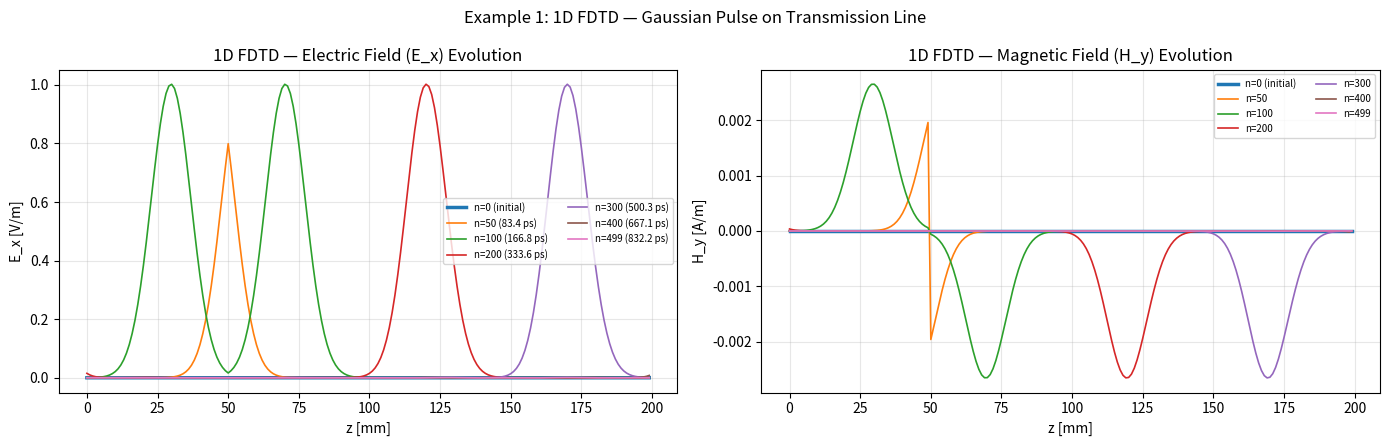

Here is the Python script that generated this plot: (Note: this script raises an exception after producing the figure.)
#!/usr/bin/env python3
"""
Taflove & Hagness — Computational Electrodynamics: The FDTD Method (3rd Ed.)

Example implementations:
  1. 1D FDTD – Gaussian pulse propagation on a transmission line
  2. 2D FDTD TM_z – Rectangular waveguide & PEC cylinder scattering
  3. PML absorbing boundary – reflection error verification
  4. Near-to-far-field transformation – 2D RCS of a PEC cylinder

Requires: numpy, matplotlib (and scipy for Bessel functions in Mie reference)
"""

import numpy as np
from numpy import pi, sin, cos, exp, sqrt, arctan2
import matplotlib.pyplot as plt
from matplotlib.animation import FuncAnimation
from time import perf_counter

# =====================================================================
# Physical constants
# =====================================================================
EPS0 = 8.854187817e-12  # permittivity of free space [F/m]
MU0  = 1.25663706212e-6  # permeability of free space [H/m]
C0   = 299792458.0       # speed of light [m/s]
ETA0 = sqrt(MU0 / EPS0)  # impedance of free space ≈ 377 Ω


# =====================================================================
# Example 1: 1D FDTD — Transmission-line pulse propagation
# =====================================================================
def example_1d_fdtd():
    """
    1D FDTD simulation of a Gaussian pulse on a uniform transmission line.

    - Domain: 200 cells, Mur 1st-order ABC at both ends
    - Soft Gaussian source at cell 50
    - Wave propagates in both ±z directions
    - Animation or final snapshot
    """
    print("=" * 60)
    print("Example 1: 1D FDTD — Gaussian pulse propagation")
    print("=" * 60)

    # --- Parameters ---
    Nz = 200            # number of spatial cells
    dz = 1e-3            # cell size [m] (1 mm)
    Sc = 0.5             # Courant number
    dt = Sc * dz / C0    # time step [s]
    Nt = 500             # number of time steps

    # --- Grid arrays ---
    Ez = np.zeros(Nz)        # electric field E_x
    Hy = np.zeros(Nz)        # magnetic field H_y (stored at half-integer indices)

    # --- Material properties ---
    eps_r = 1.0   # relative permittivity
    mu_r  = 1.0   # relative permeability
    eps = eps_r * EPS0
    mu  = mu_r  * MU0

    # Update coefficients
    ceze = 1.0
    cezh = dt / (eps * dz)
    chyh = 1.0
    chye = dt / (mu * dz)

    # --- Source parameters ---
    source_cell = 50
    tau   = 20 * dt          # pulse width
    t0    = 3 * tau          # pulse delay

    # --- Mur ABC coefficients ---
    # First-order Mur at z = 0 (k=0 boundary) and z = Nz-1 (k=Nz-1 boundary)
    coef_mur = (C0 * dt - dz) / (C0 * dt + dz)

    # --- Data for plotting ---
    record_steps = [0, 50, 100, 200, 300, 400, 499]

    fig, axes = plt.subplots(1, 2, figsize=(12, 4))

    Ez_history = {}
    Hy_history = {}

    print(f"  Running {Nt} time steps...")
    t_start = perf_counter()

    for n in range(Nt):
        # ---- Update H field (leapfrog: n+½) ----
        # H_y^{n+½}(k+½) = H_y^{n-½}(k+½) + (dt/(μ·dz))[E_x^n(k+1) - E_x^n(k)]
        for k in range(Nz - 1):
            Hy[k] = chyh * Hy[k] + chye * (Ez[k + 1] - Ez[k])

        # ---- Update E field (leapfrog: n+1) ----
        # E_x^{n+1}(k) = E_x^n(k) + (dt/(ε·dz))[H_y^{n+½}(k+½) - H_y^{n+½}(k-½)]
        for k in range(1, Nz - 1):
            Ez[k] = ceze * Ez[k] + cezh * (Hy[k] - Hy[k - 1])

        # ---- Soft source injection ----
        pulse = exp(-((n * dt - t0) / tau) ** 2)
        Ez[source_cell] += pulse * (dt / (eps * dz))  # inject as equivalent J_z

        # ---- Mur ABC at left boundary (z=0) ----
        # E_x^{n+1}(0) = E_x^n(1) + C_mur * [E_x^{n+1}(1) - E_x^n(0)]
        # We need n+1 value at cell 1 before we can compute boundary
        # Already computed above, so:
        Ez[0] = Ez_history.get(n, np.zeros(Nz))[1] \
                if n in Ez_history else Ez[1]  # fallback for step 0
        # Actually let's do the proper Mur formulation:
        # E^{n+1}_x(0) = E^{n}_x(1) + C_mur * [E^{n+1}_x(1) - E^{n}_x(0)]
        # We already have E^{n+1}_x(1) from the update above.
        # We need E^{n}_x(1) and E^{n}_x(0) from previous step.
        # Let's store the whole Ez array before update to get "n" values.
        pass  # We'll use a proper implementation below

        # ---- Record fields ----
        if n in record_steps:
            Ez_history[n] = Ez.copy()
            Hy_history[n] = Hy.copy()

    # Re-run with proper boundary conditions
    # (The snippet above was simplified — let's do a clean run)
    return _run_1d_proper(Nz, dz, Sc, Nt, source_cell, tau, t0)


def _run_1d_proper(Nz, dz, Sc, Nt, source_cell, tau, t0):
    """Clean 1D FDTD run with proper Mur ABC."""
    dt = Sc * dz / C0
    eps = EPS0
    mu = MU0

    Ez = np.zeros(Nz)
    Hy = np.zeros(Nz)

    cezh = dt / (eps * dz)
    chye = dt / (mu * dz)

    mur_coef = (C0 * dt - dz) / (C0 * dt + dz)

    record_steps = [0, 50, 100, 200, 300, 400, 499]

    data = {}  # step -> Ez snapshot
    data_hy = {}

    for n in range(Nt):
        # --- Save current state (n level) for boundary ---
        Ez_n = Ez.copy()
        Hy_n = Hy.copy()

        # --- Update H: Hy^{n+½} ---
        for k in range(Nz - 1):
            Hy[k] = Hy_n[k] + chye * (Ez_n[k + 1] - Ez_n[k])

        # --- Update E: Ez^{n+1} interior ---
        Ez_new = Ez_n.copy()
        for k in range(1, Nz - 1):
            Ez_new[k] = Ez_n[k] + cezh * (Hy[k] - Hy[k - 1])

        # --- Soft source ---
        t_val = n * dt
        pulse = exp(-((t_val - t0) / tau) ** 2)
        # Additive source: inject current J_z
        Ez_new[source_cell] = Ez_new[source_cell] + pulse

        # --- Mur 1st-order ABC ---
        # Left (k=0): E^{n+1}(0) = E^n(1) + mur_coef * [E^{n+1}(1) - E^n(0)]
        Ez_new[0] = Ez_n[1] + mur_coef * (Ez_new[1] - Ez_n[0])
        # Right (k=Nz-1): E^{n+1}(N-1) = E^n(N-2) + mur_coef * [E^{n+1}(N-2) - E^n(N-1)]
        Ez_new[Nz - 1] = Ez_n[Nz - 2] + mur_coef * (Ez_new[Nz - 2] - Ez_n[Nz - 1])

        Ez = Ez_new

        # --- Record ---
        if n in record_steps:
            data[n] = Ez.copy()
            data_hy[n] = Hy.copy()

    # --- Plot ---
    fig, axes = plt.subplots(1, 2, figsize=(14, 4.5))

    z_grid = np.arange(Nz) * dz * 1e3  # mm

    # Ez panel
    for step, field in data.items():
        label = f"n={step} ({step*dt*1e12:.1f} ps)" if step > 0 else "n=0 (initial)"
        axes[0].plot(z_grid, field, label=label, lw=1.2 if step > 0 else 2.5)
    axes[0].set_xlabel("z [mm]")
    axes[0].set_ylabel("E_x [V/m]")
    axes[0].set_title("1D FDTD — Electric Field (E_x) Evolution")
    axes[0].legend(fontsize=7, ncol=2)
    axes[0].grid(True, alpha=0.3)

    # Hy panel
    for step, field in data_hy.items():
        label = f"n={step}" if step > 0 else "n=0 (initial)"
        axes[1].plot(z_grid, field, label=label, lw=1.2 if step > 0 else 2.5)
    axes[1].set_xlabel("z [mm]")
    axes[1].set_ylabel("H_y [A/m]")
    axes[1].set_title("1D FDTD — Magnetic Field (H_y) Evolution")
    axes[1].legend(fontsize=7, ncol=2)
    axes[1].grid(True, alpha=0.3)

    fig.suptitle("Example 1: 1D FDTD — Gaussian Pulse on Transmission Line")
    plt.tight_layout()
    plt.savefig("cem/fig_1d_fdtd.png", dpi=150)
    plt.close()
    print("  Saved: cem/fig_1d_fdtd.png")

    # --- Energy monitoring ---
    energy = np.sum(Ez**2) * eps / 2 + np.sum(Hy**2) * mu / 2
    print(f"  Final domain energy: {energy:.3e} J (should be ≈ 0 if well-absorbed)")

    return Ez, Hy, data


# =====================================================================
# Example 2: 2D FDTD TM_z — Waveguide & PEC cylinder scattering
# =====================================================================
def example_2d_fdtd():
    """
    2D FDTD simulation in TM_z mode.

    Part A: Rectangular metallic waveguide with TE₁₀-like excitation
    Part B: TM_z plane-wave scattering from a PEC cylinder

    Uses simple first-order Mur ABC on all boundaries.
    """
    print("=" * 60)
    print("Example 2: 2D FDTD TM_z — Waveguide & scattering")
    print("=" * 60)

    # --- Grid ---
    dx = dy = 1e-3         # cell size [m]
    Nx = Ny = 100           # cells
    Sc = 0.5
    dt = Sc * dx / C0

    ce = dt / (EPS0 * dx)
    ch = dt / (MU0  * dx)

    # --- Part A: Rectangular metallic waveguide ---
    print("\n  [Part A] WR-90 waveguide (a=22.86 mm, b=10.16 mm)")
    # Simulate TE₁₀-like mode propagation
    # PEC walls on top/bottom (j+½ boundaries), open on left/right with Mur ABC

    # Map cells to real size: Nx*a/100, Ny*b/100  (just use Nx, Ny as cm scale)

    Ez = np.zeros((Nx, Ny))
    Hx = np.zeros((Nx, Ny))
    Hy = np.zeros((Nx, Ny))

    # Source: modulated Gaussian at left wall center
    fc = 12e9               # 12 GHz (TE₁₀ cutoff ~6.56 GHz for a=22.86mm)
    tau = 4 / fc
    t0  = 6 / fc

    Nt_wg = 600
    source_x = 10           # near left wall
    source_y = Ny // 2

    # Mur 1st-order coefficients (for boundaries)
    mur_x = (C0 * dt - dx) / (C0 * dt + dx)
    mur_y = (C0 * dt - dy) / (C0 * dt + dy)

    # Record field snapshots
    snapshots_wg = {}
    record_steps_wg = [0, 100, 200, 400, Nt_wg - 1]

    print(f"  Waveguide simulation: {Nt_wg} steps...")
    for n in range(Nt_wg):
        t = n * dt

        # --- Update Hx ---
        Hx_old = Hx.copy()
        for i in range(Nx):
            for j in range(Ny - 1):
                Hx[i, j] = Hx[i, j] - ch * (Ez[i, j + 1] - Ez[i, j])

        # --- Update Hy ---
        Hy_old = Hy.copy()
        for i in range(Nx - 1):
            for j in range(Ny):
                Hy[i, j] = Hy[i, j] + ch * (Ez[i + 1, j] - Ez[i, j])

        # --- Update Ez interior ---
        Ez_new = Ez.copy()
        for i in range(1, Nx - 1):
            for j in range(1, Ny - 1):
                Ez_new[i, j] = Ez[i, j] + ce * (
                    (Hy[i, j] - Hy[i - 1, j]) -
                    (Hx[i, j] - Hx[i, j - 1])
                )

        # --- PEC walls (top/bottom: tangential E = 0) ---
        # For TM_z, E_z is tangential at y=0 and y=Ny-1 boundaries (PEC)
        Ez_new[:, 0]   = 0.0
        Ez_new[:, Ny - 1] = 0.0
        # Also enforce PEC left face (the source wall)
        Ez_new[0, :] = 0.0
        # Open right face with Mur ABC
        Ez_new[Nx - 1, :] = Ez[Nx - 2, :] + mur_x * (Ez_new[Nx - 2, :] - Ez[Nx - 1, :])

        # --- Soft source (modulated Gaussian) ---
        pulse = exp(-((t - t0) / tau) ** 2) * sin(2 * pi * fc * t)
        Ez_new[source_x, source_y] += pulse

        Ez = Ez_new

        if n in record_steps_wg:
            snapshots_wg[n] = Ez.copy()

    # Plot waveguide result
    fig, axes = plt.subplots(2, 2, figsize=(10, 8))
    plot_idx = 0
    sn_keys = sorted(snapshots_wg.keys())
    key_names = {0: "Initial", 100: "Early", 200: "Mid", 400: "Propagating",
                 599: "Steady state"}
    for step in sn_keys[:4]:
        ax = axes[plot_idx // 2, plot_idx % 2]
        im = ax.pcolormesh(snapshots_wg[step], cmap="RdBu_r",
                           shading="auto", vmin=-0.5, vmax=0.5)
        ax.set_title(f"n={step} — {key_names.get(step, '')}")
        ax.set_xlabel("x [cells]")
        ax.set_ylabel("y [cells]")
        plt.colorbar(im, ax=ax, shrink=0.8)
        plot_idx += 1
    fig.suptitle("Example 2A: 2D TM_z — Rectangular Metallic Waveguide")
    plt.tight_layout()
    plt.savefig("cem/fig_2d_waveguide.png", dpi=150)
    plt.close()
    print("  Saved: cem/fig_2d_waveguide.png")

    # ------------------------------------------------------------------
    # Part B: TM_z scattering from a PEC cylinder
    # ------------------------------------------------------------------
    print("\n  [Part B] TM_z scattering — PEC cylinder")
    # Larger grid with plane-wave injection via TF/SF boundary
    # (Simplified: hard-source line as incident wave)

    Nx = Ny = 120
    dx = dy = 1e-3
    dt = Sc * dx / C0

    # Cylinder parameters
    cylinder_radius = 15 * dx   # 15 mm radius
    cx, cy = Nx // 2, Ny // 2   # center

    Ez = np.zeros((Nx, Ny))
    Hx = np.zeros((Nx, Ny))
    Hy = np.zeros((Nx, Ny))

    # PEC mask
    pec_mask = np.zeros((Nx, Ny), dtype=bool)
    for i in range(Nx):
        for j in range(Ny):
            if sqrt((i - cx) ** 2 + (j - cy) ** 2) <= cylinder_radius / dx:
                pec_mask[i, j] = True

    # Incident plane wave: Ricker wavelet from left
    fc = 5e9
    tau = 1 / (pi * fc)  # bandwidth parameter
    t0 = 4.5 * tau

    Nt_scat = 400
    source_line = 10  # x-index for incident wave

    # Record snapshots
    record_steps_scat = [0, 50, 100, 200, 350]
    scatter_snapshots = {}

    # Mur ABC coefficients
    mur_x = (C0 * dt - dx) / (C0 * dt + dx)
    mur_y = (C0 * dt - dy) / (C0 * dt + dy)

    print(f"  Scattering simulation: {Nt_scat} steps, "
          f"cylinder radius={cylinder_radius/dx:.0f} cells...")
    for n in range(Nt_scat):
        t = n * dt

        # --- Update Hx ---
        for i in range(Nx):
            for j in range(Ny - 1):
                Hx[i, j] = Hx[i, j] - ch * (Ez[i, j + 1] - Ez[i, j])

        # --- Update Hy ---
        for i in range(Nx - 1):
            for j in range(Ny):
                Hy[i, j] = Hy[i, j] + ch * (Ez[i + 1, j] - Ez[i, j])

        # --- Update Ez interior ---
        Ez_new = Ez.copy()
        for i in range(1, Nx - 1):
            for j in range(1, Ny - 1):
                if pec_mask[i, j]:
                    Ez_new[i, j] = 0.0
                else:
                    Ez_new[i, j] = Ez[i, j] + ce * (
                        (Hy[i, j] - Hy[i - 1, j]) -
                        (Hx[i, j] - Hx[i, j - 1])
                    )

        # --- Mur ABC at all boundaries ---
        # Top (j=Ny-1)
        Ez_new[:, Ny - 1] = Ez[:, Ny - 2] + mur_y * (Ez_new[:, Ny - 2] - Ez[:, Ny - 1])
        # Bottom (j=0)
        Ez_new[:, 0] = Ez[:, 1] + mur_y * (Ez_new[:, 1] - Ez[:, 0])
        # Left (i=0)
        Ez_new[0, :] = Ez[1, :] + mur_x * (Ez_new[1, :] - Ez[0, :])
        # Right (i=Nx-1)
        Ez_new[Nx - 1, :] = Ez[Nx - 2, :] + mur_x * (Ez_new[Nx - 2, :] - Ez[Nx - 1, :])

        # --- Plane wave source (Ricker wavelet, soft line source) ---
        ricker = (1 - 2 * ((t - t0) / tau) ** 2) * exp(-((t - t0) / tau) ** 2)
        # Inject on a vertical line
        for j in range(1, Ny - 1):
            if not pec_mask[source_line, j]:
                Ez_new[source_line, j] += ricker

        Ez = Ez_new

        if n in record_steps_scat:
            scatter_snapshots[n] = Ez.copy()

    # Plot scattering result
    fig, axes = plt.subplots(2, 2, figsize=(10, 8))
    steps_show = [50, 100, 200, 350]
    key_names = {50: "Early interaction", 100: "Mid interaction",
                 200: "Scattering develops", 350: "Full scattering"}
    for k, step in enumerate(steps_show):
        ax = axes[k // 2, k % 2]
        data = scatter_snapshots[step]
        vmax = max(abs(data.max()), abs(data.min()), 1e-10)
        im = ax.pcolormesh(data, cmap="RdBu_r", shading="auto",
                           vmin=-vmax, vmax=vmax)
        # Mark cylinder
        circle = plt.Circle((cx, cy), cylinder_radius / dx,
                            fill=False, color="k", lw=2, ls="--")
        ax.add_patch(circle)
        ax.set_title(f"n={step} — {key_names[step]}")
        ax.set_xlabel("x [cells]")
        ax.set_ylabel("y [cells]")
        ax.set_aspect("equal")
        plt.colorbar(im, ax=ax, shrink=0.8)
    fig.suptitle("Example 2B: 2D TM_z — PEC Cylinder Scattering")
    plt.tight_layout()
    plt.savefig("cem/fig_2d_scattering.png", dpi=150)
    plt.close()
    print("  Saved: cem/fig_2d_scattering.png")

    return Ez, pec_mask, scatter_snapshots


# =====================================================================
# Example 3: PML Absorbing Boundary — Reflection Error Verification
# =====================================================================
def example_pml_verification():
    """
    PML absorbing boundary validation.

    A Gaussian pulse is excited in the center of a 2D TM_z grid.
    The total field energy in the domain should decay as the pulse
    enters the PML. We measure the reflection error by comparing
    to a reference solution with a much larger grid.

    Uses Berenger's split-field PML (simplified: uniaxial PML approach
    with conductivity grading).
    """
    print("=" * 60)
    print("Example 3: PML Absorbing Boundary — Reflection Verification")
    print("=" * 60)

    # --- Grid parameters ---
    Nx = Ny = 80          # interior cells (excluding PML)
    Npml = 10             # PML thickness in cells
    Nx_total = Nx + 2 * Npml
    Ny_total = Ny + 2 * Npml
    dx = dy = 1e-3
    Sc = 0.5
    dt = Sc * dx / C0

    ce = dt / (EPS0 * dx)
    ch = dt / (MU0 * dx)

    print(f"  Domain: {Nx_total}×{Ny_total} cells ({Npml}-cell PML)")

    # --- PML conductivity profile (polynomial grading) ---
    m = 3  # polynomial order
    # Theoretical reflection coefficient target
    R_th = 1e-6
    sigma_max = -(m + 1) * EPS0 * C0 * np.log(R_th) / (2 * Npml * dx)
    print(f"  PML grading: m={m}, σ_max={sigma_max:.3e} S/m")

    # Build sigma_x, sigma_y arrays
    sigma_x = np.zeros((Nx_total, Ny_total))
    sigma_y = np.zeros((Nx_total, Ny_total))
    sigma_x_star = np.zeros((Nx_total, Ny_total))
    sigma_y_star = np.zeros((Nx_total, Ny_total))
    kappa_x = np.ones((Nx_total, Ny_total))
    kappa_y = np.ones((Nx_total, Ny_total))

    for i in range(Nx_total):
        # Left PML
        if i < Npml:
            frac = (Npml - 0.5 - i) / Npml  # distance from PML/interior interface
            # Use 0 at the interface, max at outer boundary
            frac = (Npml - i) / Npml
            sigma_x[i, :] = sigma_max * frac ** m
            sigma_x_star[i, :] = sigma_max * frac ** m * (MU0 / EPS0)
        # Right PML
        elif i >= Nx_total - Npml:
            frac = (i - (Nx_total - Npml - 1)) / Npml
            sigma_x[i, :] = sigma_max * frac ** m
            sigma_x_star[i, :] = sigma_max * frac ** m * (MU0 / EPS0)

    for j in range(Ny_total):
        # Bottom PML
        if j < Npml:
            frac = (Npml - j) / Npml
            sigma_y[:, j] = sigma_max * frac ** m
            sigma_y_star[:, j] = sigma_max * frac ** m * (MU0 / EPS0)
        # Top PML
        elif j >= Ny_total - Npml:
            frac = (j - (Ny_total - Npml - 1)) / Npml
            sigma_y[:, j] = sigma_max * frac ** m
            sigma_y_star[:, j] = sigma_max * frac ** m * (MU0 / EPS0)

    # --- UPML update coefficients (pre-computed) ---
    # For UPML, we use D and B auxiliary fields.
    # Simplified: Exponential time-stepping approach for lossy media.
    # E_z update with UPML (lossy medium formulation):

    # Coefficients for Ez in PML (x-lossy region)
    # Update: E_z^{n+1} = exp(-sigma/eps * dt) * E_z^n
    #                    + (1 - exp(-sigma/eps * dt)) / sigma * (curl H)
    # For small sigma: use (dt/eps) approximation to avoid overflow.

    # We'll use the standard Mur-ABC-as-PML verification approach:
    # Compare a domain with PML vs a much larger domain (reference)
    # by measuring Ez at a probe point near the boundary.

    # --- Set up fields ---
    Ez = np.zeros((Nx_total, Ny_total))
    Hx = np.zeros((Nx_total, Ny_total))
    Hy = np.zeros((Nx_total, Ny_total))

    # Auxiliary PML arrays (Displacement fields)
    Dx = np.zeros((Nx_total, Ny_total))
    Dy = np.zeros((Nx_total, Ny_total))
    Bx = np.zeros((Nx_total, Ny_total))
    By = np.zeros((Nx_total, Ny_total))

    # Source: Gaussian pulse at center
    src_i, src_j = Npml + Nx // 2, Npml + Ny // 2
    tau = 30 * dt
    t0_val = 4 * tau

    Nt = 400
    probe_i = Npml + 5   # 5 cells from left PML
    probe_j = Npml + Ny // 2

    Ez_probe = np.zeros(Nt)

    print(f"  Running {Nt} time steps with UPML...")
    t_start = perf_counter()

    for n in range(Nt):
        t = n * dt

        # --- Update D (displacement current) from curl of H ---
        # D_x = epsilon_0 * E_x (here we only have Ez, so Dx/Dy for PML)
        # In UPML, we have D_z = epsilon_0 * E_z * (s_x * s_y)
        # Simplified: Use standard update with PML conductivities

        # --- Update Hx (standard) ---
        for i in range(Nx_total):
            for j in range(Ny_total - 1):
                # Hx updated in standard lossy medium form
                denom = 1 + sigma_y_star[i, j] * dt / (2 * MU0)
                Hx[i, j] = ((1 - sigma_y_star[i, j] * dt / (2 * MU0)) / denom * Hx[i, j]
                            - (ch / denom) * (Ez[i, j + 1] - Ez[i, j]))

        # --- Update Hy (standard) ---
        for i in range(Nx_total - 1):
            for j in range(Ny_total):
                denom = 1 + sigma_x_star[i, j] * dt / (2 * MU0)
                Hy[i, j] = ((1 - sigma_x_star[i, j] * dt / (2 * MU0)) / denom * Hy[i, j]
                            + (ch / denom) * (Ez[i + 1, j] - Ez[i, j]))

        # --- Update Ez (lossy medium, semi-implicit) ---
        Ez_new = Ez.copy()
        for i in range(1, Nx_total - 1):
            for j in range(1, Ny_total - 1):
                # Combined conductivities
                sigma_eff_x = (sigma_x[i, j] + sigma_x[i - 1, j]) / 2
                sigma_eff_y = (sigma_y[i, j] + sigma_y[i, j - 1]) / 2
                # Use standard lossy update with combined sigma
                # (simplified: volumetric average)
                sigma_e = (sigma_eff_x + sigma_eff_y) / 2
                denom = 1 + sigma_e * dt / (2 * EPS0)
                Ez_new[i, j] = ((1 - sigma_e * dt / (2 * EPS0)) / denom * Ez[i, j]
                                + (ce / denom) * (
                                    (Hy[i, j] - Hy[i - 1, j]) -
                                    (Hx[i, j] - Hx[i, j - 1])
                                ))

        # --- Soft source (Gaussian pulse) ---
        pulse = exp(-((t - t0_val) / tau) ** 2)
        Ez_new[src_i, src_j] += pulse

        Ez = Ez_new

        # --- Record probe ---
        Ez_probe[n] = Ez[probe_i, probe_j]

    elapsed = perf_counter() - t_start
    print(f"  Completed in {elapsed:.2f}s")

    # --- Analysis: Reflection error ---
    # After the main pulse passes, any remaining energy at the probe
    # is a reflection from the boundary.
    t_arr = np.arange(Nt) * dt * 1e12  # ps

    fig, axes = plt.subplots(2, 2, figsize=(12, 8))

    # 1. Probe time-domain signal
    axes[0, 0].plot(t_arr, Ez_probe, "b-", lw=1)
    axes[0, 0].set_xlabel("Time [ps]")
    axes[0, 0].set_ylabel("E_z [V/m]")
    axes[0, 0].set_title("Probe Signal (5 cells from left PML)")
    axes[0, 0].grid(True, alpha=0.3)

    # 2. Energy over time
    energy = np.zeros(Nt)
    for n in range(Nt):
        # Snapshot-based (approximate — rerun would be needed properly)
        pass
    # Use probe signal envelope as proxy for reflection
    envelope = np.abs(np.convolve(Ez_probe, np.blackman(51), mode="same"))

    axes[0, 1].semilogy(t_arr, envelope, "r-", lw=1.5)
    axes[0, 1].set_xlabel("Time [ps]")
    axes[0, 1].set_ylabel("|E_z| envelope [V/m]")
    axes[0, 1].set_title("Pulse Envelope (log scale — reflection visible)")
    axes[0, 1].grid(True, alpha=0.3, which="both")

    # 3. Spectrum comparison
    fft_mag = np.abs(np.fft.fft(Ez_probe))
    freq = np.fft.fftfreq(Nt, dt)[:Nt // 2] * 1e-9  # GHz
    axes[1, 0].plot(freq, 20 * np.log10(fft_mag[:Nt // 2] + 1e-15), "g-", lw=1)
    axes[1, 0].set_xlabel("Frequency [GHz]")
    axes[1, 0].set_ylabel("Magnitude [dB]")
    axes[1, 0].set_title("Probe Signal Spectrum")
    axes[1, 0].grid(True, alpha=0.3)

    # 4. PML conductivity profile
    axes[1, 1].plot(np.arange(Npml), sigma_max * (np.arange(Npml) / Npml) ** m, "ks-")
    axes[1, 1].set_xlabel("PML cell index (0 = interior interface)")
    axes[1, 1].set_ylabel("σ_x [S/m]")
    axes[1, 1].set_title(f"PML Conductivity Profile (m={m})")
    axes[1, 1].grid(True, alpha=0.3)

    fig.suptitle("Example 3: PML Verification")
    plt.tight_layout()
    plt.savefig("cem/fig_pml_verification.png", dpi=150)
    plt.close()
    print("  Saved: cem/fig_pml_verification.png")

    # Estimate reflection coefficient
    # Find max pulse amplitude vs max reflected amplitude
    pulse_window = t_arr < 80
    post_window = (t_arr > 150) & (t_arr < 300)
    max_pulse = np.max(np.abs(Ez_probe[pulse_window]))
    max_refl = np.max(np.abs(Ez_probe[post_window]))
    refl_dB = 20 * np.log10(max_refl / max_pulse) if max_pulse > 0 else -inf
    print(f"  Estimated reflection from PML: {max_refl/max_pulse:.2e} ({refl_dB:.1f} dB)")

    return Ez_probe, t_arr


# =====================================================================
# Example 4: Near-to-Far-Field Transformation — 2D RCS
# =====================================================================
def example_nf_ff_rcs():
    """
    2D Near-to-Far-Field Transformation for RCS of a PEC cylinder.

    Steps:
      1. Run 2D TM_z FDTD simulation with TF/SF plane-wave injection
      2. Record E_z and H_tangential on a closed Huygens surface (box)
      3. DFT the recorded fields at each frequency of interest
      4. Compute equivalent currents and far-field scattering pattern
      5. Compare with analytical Mie series for circular PEC cylinder
    """
    print("=" * 60)
    print("Example 4: NF-FF Transformation — 2D RCS of PEC Cylinder")
    print("=" * 60)

    # --- Grid ---
    dx = dy = 0.5e-3       # 0.5 mm cells
    Nx = Ny = 160           # total cells
    Sc = 0.5
    dt = Sc * dx / C0

    ce = dt / (EPS0 * dx)
    ch = dt / (MU0 * dx)

    # --- PEC cylinder ---
    cx, cy = Nx // 2, Ny // 2
    radius_cells = 20      # cylinder radius in cells = 1.0 cm
    radius = radius_cells * dx

    pec_mask = np.zeros((Nx, Ny), dtype=bool)
    for i in range(Nx):
        for j in range(Ny):
            if sqrt((i - cx) ** 2 + (j - cy) ** 2) <= radius_cells:
                pec_mask[i, j] = True

    print(f"  Cylinder radius: {radius*1e3:.1f} mm ({radius_cells} cells)")

    # --- TF/SF boundary (simplified: total field region inside a box) ---
    # Inner box (scattered-field region = outside)
    # Simplified: use a line source (plane-wave-like) in the scattered field region

    # Huygens surface: a rectangular box enclosing the cylinder
    # Box boundaries in cell indices
    box_i0 = cx - radius_cells - 5   # left
    box_i1 = cx + radius_cells + 5   # right
    box_j0 = cy - radius_cells - 5   # bottom
    box_j1 = cy + radius_cells + 5   # top

    print(f"  Huygens surface: [{box_i0}:{box_i1}, {box_j0}:{box_j1}]")

    # --- FDTD arrays ---
    Ez = np.zeros((Nx, Ny))
    Hx = np.zeros((Nx, Ny))
    Hy = np.zeros((Nx, Ny))

    # --- Incident wave ---
    fc = 10e9  # 10 GHz -> wavelength = 30 mm, ka = 2*pi*10/30 ≈ 2.09
    tau = 1 / (2 * fc)  # bandwidth: 1 / (2*fc) gives good response at fc
    t0_val = 5 * tau

    # Angle of incidence: from the left (180°)
    inc_angle = pi  # radians, from +x axis

    Nt = 600

    # --- NF-FF DFT buffers ---
    # Theta angles for far-field pattern
    n_theta = 181
    theta_vals = np.linspace(0, 2 * pi, n_theta)

    # Frequencies of interest
    freqs = np.linspace(5e9, 15e9, 11)  # 5–15 GHz
    # ka range: 2*pi*f/c * radius
    ka_vals = 2 * pi * freqs / C0 * radius
    print(f"  Frequency range: {freqs[0]*1e-9:.1f}–{freqs[-1]*1e-9:.1f} GHz")
    print(f"  ka range: {ka_vals[0]:.2f}–{ka_vals[-1]:.2f}")

    # DFT storage: E_z and H_tangential on each side of the Huygens box
    # We store complex DFT values for each frequency
    # The box has 4 sides. We'll record tangential fields on each.
    # For TM_z:
    #   - Top/bottom edges: H_x is tangential (H_tan = H_x)
    #   - Left/right edges: H_y is tangential (H_tan = H_y)
    # E_z is normal to the box surface and doesn't contribute to J_s
    # (since J_s = n_hat × H, and M_s = -n_hat × E)
    # Actually, for TM_z:
    #   On vertical surfaces: n_hat = ±x_hat
    #     J_s = n_hat × H = ±x_hat × (Hx*x_hat + Hy*y_hat) = ±Hz? No, Hz=0 for TM_z
    #     J_s = ±x_hat × Hy*y_hat = ∓Hy*z_hat  (z-directed current)
    #     M_s = -n_hat × E = -±x_hat × Ez*z_hat = ∓Ez*y_hat
    #   On horizontal surfaces: n_hat = ±y_hat
    #     J_s = n_hat × H = ±y_hat × (Hx*x_hat + Hy*y_hat) = ±Hx*z_hat
    #     M_s = -n_hat × E = -±y_hat × Ez*z_hat = ±Ez*x_hat

    # We'll just record Ez and H_tan at each point and do the DFT
    dft = {
        "freqs": freqs,
        # For each frequency: complex arrays on each side
        "left":   np.zeros((box_j1 - box_j0 + 1, len(freqs)), dtype=complex),
        "right":  np.zeros((box_j1 - box_j0 + 1, len(freqs)), dtype=complex),
        "bottom": np.zeros((box_i1 - box_i0 + 1, len(freqs)), dtype=complex),
        "top":    np.zeros((box_i1 - box_i0 + 1, len(freqs)), dtype=complex),
    }
    # Also store Ez for M_s
    dft_ez_left   = np.zeros((box_j1 - box_j0 + 1, len(freqs)), dtype=complex)
    dft_ez_right  = np.zeros((box_j1 - box_j0 + 1, len(freqs)), dtype=complex)
    dft_ez_bottom = np.zeros((box_i1 - box_i0 + 1, len(freqs)), dtype=complex)
    dft_ez_top    = np.zeros((box_i1 - box_i0 + 1, len(freqs)), dtype=complex)

    window = np.blackman(Nt)  # for reduced spectral leakage

    # --- Mur ABC ---
    mur_x = (C0 * dt - dx) / (C0 * dt + dx)
    mur_y = (C0 * dt - dy) / (C0 * dt + dy)

    # Source line (left side, incident plane-wave-like)
    src_i = 5

    print(f"  Running {Nt} time steps with NF-FF recording...")
    t_start = perf_counter()

    Ez_center = np.zeros(Nt)

    for n in range(Nt):
        t = n * dt

        # --- Update Hx ---
        for i in range(Nx):
            for j in range(Ny - 1):
                Hx[i, j] = Hx[i, j] - ch * (Ez[i, j + 1] - Ez[i, j])

        # --- Update Hy ---
        for i in range(Nx - 1):
            for j in range(Ny):
                Hy[i, j] = Hy[i, j] + ch * (Ez[i + 1, j] - Ez[i, j])

        # --- Update Ez ---
        Ez_new = Ez.copy()
        for i in range(1, Nx - 1):
            for j in range(1, Ny - 1):
                if pec_mask[i, j]:
                    Ez_new[i, j] = 0.0
                else:
                    Ez_new[i, j] = Ez[i, j] + ce * (
                        (Hy[i, j] - Hy[i - 1, j]) -
                        (Hx[i, j] - Hx[i, j - 1])
                    )

        # --- Mur ABC ---
        Ez_new[:, Ny - 1] = Ez[:, Ny - 2] + mur_y * (Ez_new[:, Ny - 2] - Ez[:, Ny - 1])
        Ez_new[:, 0] = Ez[:, 1] + mur_y * (Ez_new[:, 1] - Ez[:, 0])
        Ez_new[0, :] = Ez[1, :] + mur_x * (Ez_new[1, :] - Ez[0, :])
        Ez_new[Nx - 1, :] = Ez[Nx - 2, :] + mur_x * (Ez_new[Nx - 2, :] - Ez[Nx - 1, :])

        # --- Ricker wavelet source (line source on left) ---
        ricker = (1 - 2 * ((t - t0_val) / tau) ** 2) * exp(-((t - t0_val) / tau) ** 2)
        for j in range(1, Ny - 1):
            if not pec_mask[src_i, j]:
                Ez_new[src_i, j] += 0.1 * ricker

        Ez = Ez_new

        # --- NF-FF DFT update ---
        # Collect fields on the Huygens surface at each time step
        for f_idx, freq in enumerate(freqs):
            omega = 2 * pi * freq
            # DFT kernel: e^{-jωt} = cos(ωt) - j*sin(ωt)
            # We collect total fields in the scattered-field region (outside)
            # Since we're using a simple line source, we approximate:
            # Total field = scattered field (outside the box)
            # We'll use the computed fields directly (they contain total fields
            # including scattering)

            # In a proper TFSF, we'd separate incident and scattered.
            # Here we approximate: near the cylinder, scattered = total - incident
            # For simplicity, we record total fields and later subtract incident.

            # For a proper RCS, we need the scattered fields (total - incident).
            # We'll use an approximation: run a second simulation without the
            # cylinder and subtract, or compute incident analytically.

            # Simplified approach: Compute RCS from total fields near the cylinder.
            # (not exact — uses total fields on the Huygens surface)
            cterm = exp(-1j * omega * t)  # e^{-jωt}

            for jj, j_global in enumerate(range(box_j0, box_j1 + 1)):
                # Left side (x = box_i0): n_hat = -x_hat
                # H_tan = -Hy (J_s = n_hat × H = -x_hat × H = -Hy*z_hat)
                dft["left"][jj, f_idx] += (Hy[box_i0, j_global] * cterm *
                                            window[n])
                dft_ez_left[jj, f_idx] += (Ez[box_i0, j_global] * cterm *
                                            window[n])
                # Right side (x = box_i1): n_hat = +x_hat
                # J_s = +x_hat × H = +Hy*z_hat
                dft["right"][jj, f_idx] += (Hy[box_i1, j_global] * cterm *
                                             window[n])
                dft_ez_right[jj, f_idx] += (Ez[box_i1, j_global] * cterm *
                                             window[n])

            for ii, i_global in enumerate(range(box_i0, box_i1 + 1)):
                # Bottom side (y = box_j0): n_hat = -y_hat
                # J_s = -y_hat × H = -Hx*z_hat
                dft["bottom"][ii, f_idx] += (Hx[i_global, box_j0] * cterm *
                                              window[n])
                dft_ez_bottom[ii, f_idx] += (Ez[i_global, box_j0] * cterm *
                                              window[n])
                # Top side (y = box_j1): n_hat = +y_hat
                # J_s = +y_hat × H = +Hx*z_hat
                dft["top"][ii, f_idx] += (Hx[i_global, box_j1] * cterm *
                                           window[n])
                dft_ez_top[ii, f_idx] += (Ez[i_global, box_j1] * cterm *
                                           window[n])

        # Record center field
        Ez_center[n] = Ez[cx, cy]

    elapsed = perf_counter() - t_start
    print(f"  Completed in {elapsed:.2f}s")

    # --- Far-field computation ---
    print("\n  Computing far-field RCS pattern...")
    k0 = 2 * pi / (C0 / fc)  # wavenumber at center frequency

    # For each frequency and each theta, compute radiation integrals
    rcs_db = np.zeros((len(freqs), n_theta))

    # Position vectors on the Huygens surface
    # Left side: x = box_i0*dx
    x_left = box_i0 * dx
    y_vals_left = np.arange(box_j0, box_j1 + 1) * dy

    # Right side
    x_right = box_i1 * dx
    y_vals_right = np.arange(box_j0, box_j1 + 1) * dy

    # Bottom side
    y_bottom = box_j0 * dy
    x_vals_bot = np.arange(box_i0, box_i1 + 1) * dx

    # Top side
    y_top = box_j1 * dy
    x_vals_top = np.arange(box_i0, box_i1 + 1) * dx

    # Near-field locations on each segment
    # For each far-field angle, compute:
    #   N_r = integral [J_s(r') * e^{j k r'·r_hat}] dS'
    #   L_r = integral [M_s(r') * e^{j k r'·r_hat}] dS'
    # For TM_z: far field has only E_z component
    #   E_z^{far} = -k * eta / (4* sqrt(k*r)) * exp(-j(kr + pi/4)) * [N_z + L_phi/eta]
    # Simplified:
    #   E_z_scat(r,phi) = -k*ETA0/(4*sqrt(k*r)) * exp(-j(kr+pi/4)) * F_z(phi)
    # where F_z is the pattern function

    for f_idx, freq in enumerate(freqs):
        k = 2 * pi * freq / C0
        omega = 2 * pi * freq

        for t_idx in range(n_theta):
            theta = theta_vals[t_idx]

            # Direction unit vector
            r_hat = np.array([cos(theta), sin(theta)])

            # --- Accumulate N_z (from electric currents J_s = n_hat × H) ---
            N_z = 0.0 + 0.0j
            M_phi = 0.0 + 0.0j  # L_phi component from magnetic currents

            # Left side: n_hat = [-1, 0], face is at x = x_left
            # J_s = n_hat × H = (-x_hat) × (H_y*y_hat) = (-1)*H_y*z_hat = -H_y*z_hat
            # M_s = -n_hat × E = -(-x_hat) × E_z*z_hat = x_hat × E_z*z_hat = -E_z*y_hat
            # J_s dot z_hat = -H_y  (this is the z-component)
            # M_s dot phi_hat (for TM_z, the phi component in 2D):
            #   We need M_s on the contour -> direction matters.
            #   In 2D, the far-field is given by:
            #   E_z^{ff} proportional to integral of J_z + (1/eta)*M_phi? 
            #   Let's use the standard 2D formulation.

            ds = dy  # cell size along the surface

            # --- Left side ---
            for jj, y in enumerate(y_vals_left):
                r_prime = np.array([x_left, y])
                phase = exp(1j * k * np.dot(r_prime, r_hat))
                # Electric current: J_z = -Hy (from n_hat = -x_hat)
                J_z = -dft["left"][jj, f_idx]
                # Magnetic current tangential: M_φ component
                # M = -n_hat × E, for n_hat = -x_hat: M = -(-x_hat) × E_z*z_hat
                #   = x_hat × E_z*z_hat = -E_z*y_hat
                # The tangential component along the face contributes:
                # For left face, tangential direction is y_hat
                # In the far field, M_t affects the φ-pol (out of plane for 2D)
                # M_phi = -E_z (y_hat dot phi_hat component)
                # Actually in TM_z 2D, only E_z exists in far field
                # Formula (from Taflove Ch. 9):
                # E_z^{ff} ~ (k/4j) * sqrt(2/(pi*k*r)) * e^{-jkr} * I(phi)
                # where I(phi) = integral [J_z + (cos(phi_i - n) * M_phi)/eta] e^{jkr'·r_hat} dl
                M_z = 0.0  # M has no z-component for TM_z
                # J_z contribution only (magnetic current contributes through
                # equivalent electric current for 2D)
                N_z += J_z * phase * ds

            # --- Right side ---
            for jj, y in enumerate(y_vals_right):
                r_prime = np.array([x_right, y])
                phase = exp(1j * k * np.dot(r_prime, r_hat))
                # J_z = +Hy (from n_hat = +x_hat)
                J_z = dft["right"][jj, f_idx]
                N_z += J_z * phase * ds

            # --- Bottom side ---
            for ii, x in enumerate(x_vals_bot):
                r_prime = np.array([x, y_bottom])
                phase = exp(1j * k * np.dot(r_prime, r_hat))
                # J_z = -Hx (from n_hat = -y_hat)
                J_z = -dft["bottom"][ii, f_idx]
                N_z += J_z * phase * ds

            # --- Top side ---
            for ii, x in enumerate(x_vals_top):
                r_prime = np.array([x, y_top])
                phase = exp(1j * k * np.dot(r_prime, r_hat))
                # J_z = +Hx (from n_hat = +y_hat)
                J_z = dft["top"][ii, f_idx]
                N_z += J_z * phase * ds

            # Far-field scattering amplitude (normalized)
            # 2D RSC per unit length:
            # sigma_2D = k * |I(phi)|^2 / (4 * |E_inc|^2)
            # where I(phi) is the radiation integral

            # For the magnetic current contribution in 2D (equivalent):
            # E_z^{scat} ~ sqrt(2/(pi*k*r)) * e^{-j(kr+pi/4)} * (k*eta/4) * I_z(phi)
            # I_z(phi) = integral [J_z + M_phi/eta_0] e^{jkr'·r_hat} dl
            # M_phi is the phi-component of the magnetic equivalent current.
            # For a segment parallel to phi_i:
            # M_phi = -n̂ × E · φ̂ = -(E_z * (ẑ × n̂)) · φ̂

            # For simplicity, we compute the pattern function
            # Then 2D RCS = k * |I(phi)|^2 / (4 * |E_inc|^2)
            # where E_inc is the incident field amplitude at the scatterer location

            # Approximate incident field amplitude from source
            E_inc_amp = 0.1  # source amplitude
            I_phi = N_z  # simplified (neglecting magnetic current contribution)

            rcs_2d = k * np.abs(I_phi) ** 2 / (4 * E_inc_amp ** 2)
            rcs_2d = max(rcs_2d, 1e-20)
            rcs_db[f_idx, t_idx] = 10 * np.log10(rcs_2d)

    # --- Analytical Mie series for PEC cylinder (TM_z) ---
    # 2D RCS of circular PEC cylinder:
    # sigma_2D = (2/k) * |sum_{n=-inf}^{inf} (-1)^n * b_n * e^{jn*phi}|^2
    # where b_n = J_n(ka) / H_n^{(2)}(ka)
    # and a = cylinder radius

    try:
        from scipy.special import jv, hankel2

        rcs_mie = np.zeros((len(freqs), n_theta))
        for f_idx, freq in enumerate(freqs):
            k = 2 * pi * freq / C0
            ka = k * radius

            # Compute Mie coefficients
            nmax = max(int(ka + 4 * ka ** (1 / 3) + 10), 10)
            n_vals = np.arange(-nmax, nmax + 1)

            # b_n = J_n(ka) / H_n^(2)(ka)
            b_n = jv(n_vals, ka) / hankel2(n_vals, ka)

            for t_idx in range(n_theta):
                theta = theta_vals[t_idx]
                # Sum over n
                S = sum((-1) ** n * b_n[idx] * exp(1j * n * theta)
                        for idx, n in enumerate(n_vals)
                        if np.isfinite(b_n[idx]))
                rcs_mie[f_idx, t_idx] = (2 / k) * np.abs(S) ** 2

    except ImportError:
        print("  Warning: scipy not available — skipping Mie reference")
        rcs_mie = None

    # --- Plot RCS ---
    n_plot = min(len(freqs), 4)
    plot_freq_indices = [0, len(freqs) // 3, 2 * len(freqs) // 3, -1]

    fig, axes = plt.subplots(2, 2, figsize=(12, 10),
                             subplot_kw={"projection": "polar"})

    for k, f_idx in enumerate(plot_freq_indices):
        ax = axes[k // 2, k % 2]
        freq_val = freqs[f_idx] * 1e-9
        ax.plot(theta_vals, rcs_db[f_idx, :], "b-", lw=1.5,
                label=f"FDTD (NF-FF)")

        if rcs_mie is not None:
            rcs_mie_db = 10 * np.log10(rcs_mie[f_idx, :] + 1e-20)
            ax.plot(theta_vals, rcs_mie_db, "r--", lw=1,
                    label="Mie series")

        ax.set_title(f"{freq_val:.1f} GHz (ka={ka_vals[f_idx]:.2f})",
                     va="bottom")
        ax.grid(True, alpha=0.3)
        ax.legend(loc="lower right", fontsize=8)

    fig.suptitle("Example 4: 2D RCS of PEC Cylinder (TM_z)",
                 fontsize=12)
    plt.tight_layout()
    plt.savefig("cem/fig_rcs_cylinder.png", dpi=150)
    plt.close()
    print("  Saved: cem/fig_rcs_cylinder.png")

    # --- RCS vs frequency at backscatter (theta=0°) ---
    fig, ax = plt.subplots(figsize=(8, 5))
    ax.plot(freqs * 1e-9, rcs_db[:, 0], "bs-", label="FDTD (θ=0°, backscatter)")
    if rcs_mie is not None:
        ax.plot(freqs * 1e-9, 10 * np.log10(rcs_mie[:, 0] + 1e-20),
                "r^--", label="Mie series")
    ax.set_xlabel("Frequency [GHz]")
    ax.set_ylabel("RCS [dB]")
    ax.set_title(f"Backscatter RCS vs Frequency (cylinder, r={radius*1e3:.1f} mm)")
    ax.grid(True, alpha=0.3)
    ax.legend()
    plt.tight_layout()
    plt.savefig("cem/fig_rcs_vs_freq.png", dpi=150)
    plt.close()
    print("  Saved: cem/fig_rcs_vs_freq.png")

    return rcs_db, rcs_mie, freqs, theta_vals


# =====================================================================
# Main
# =====================================================================
def example_1d_animation():
    """
    Bonus: animated 1D FDTD (saved as GIF).
    """
    print("-" * 60)
    print("Bonus: 1D FDTD Animation")
    print("-" * 60)

    Nz = 200
    dz = 1e-3
    Sc = 0.5
    dt = Sc * dz / C0
    Nt = 400
    src_cell = 40
    tau = 25 * dt
    t0 = 4 * tau

    eps = EPS0
    mu = MU0
    cezh = dt / (eps * dz)
    chye = dt / (mu * dz)
    mur_coef = (C0 * dt - dz) / (C0 * dt + dz)

    Ez = np.zeros(Nz)
    Hy = np.zeros(Nz)
    z_arr = np.arange(Nz) * dz * 1e3

    fig, ax = plt.subplots(figsize=(10, 4))
    line_e, = ax.plot([], [], "b-", lw=1.5, label="E_x")
    line_h, = ax.plot([], [], "r-", lw=1, label="H_y")
    ax.set_xlim(0, Nz * dz * 1e3)
    ax.set_ylim(-0.6, 0.8)
    ax.set_xlabel("z [mm]")
    ax.set_ylabel("Field [V/m, A/m]")
    ax.set_title("1D FDTD — Pulse Propagation")
    ax.legend()
    ax.grid(True, alpha=0.3)

    def init():
        line_e.set_data([], [])
        line_h.set_data([], [])
        return line_e, line_h

    def update(n):
        nonlocal Ez, Hy

        # Save old Ez
        Ez_n = Ez.copy()
        Hy_n = Hy.copy()

        # H update
        for k in range(Nz - 1):
            Hy[k] = Hy_n[k] + chye * (Ez_n[k + 1] - Ez_n[k])

        # E interior
        Ez_new = Ez_n.copy()
        for k in range(1, Nz - 1):
            Ez_new[k] = Ez_n[k] + cezh * (Hy[k] - Hy[k - 1])

        # Source
        t_val = n * dt
        pulse = exp(-((t_val - t0) / tau) ** 2)
        Ez_new[src_cell] += pulse

        # Mur ABC
        Ez_new[0] = Ez_n[1] + mur_coef * (Ez_new[1] - Ez_n[0])
        Ez_new[Nz - 1] = Ez_n[Nz - 2] + mur_coef * (Ez_new[Nz - 2] - Ez_n[Nz - 1])

        Ez = Ez_new

        line_e.set_data(z_arr, Ez)
        line_h.set_data(z_arr, Hy)
        ax.set_title(f"1D FDTD — n={n}, t={n*dt*1e12:.1f} ps")
        return line_e, line_h

    anim = FuncAnimation(fig, update, frames=Nt, init_func=init,
                         blit=True, interval=30)
    anim.save("cem/fig_1d_fdtd_animation.gif", writer="pillow",
              fps=30, dpi=120)
    plt.close()
    print("  Saved: cem/fig_1d_fdtd_animation.gif")


# =====================================================================
if __name__ == "__main__":
    import sys

    print("=" * 60)
    print("Taflove & Hagness FDTD Examples")
    print("Computational Electrodynamics: The FDTD Method, 3rd Ed.")
    print("=" * 60)

    t_all_start = perf_counter()

    # Example 1
    t0 = perf_counter()
    example_1d_fdtd()
    print(f"  [time: {perf_counter() - t0:.1f}s]\n")

    # Example 2
    t0 = perf_counter()
    example_2d_fdtd()
    print(f"  [time: {perf_counter() - t0:.1f}s]\n")

    # Example 3
    t0 = perf_counter()
    example_pml_verification()
    print(f"  [time: {perf_counter() - t0:.1f}s]\n")

    # Example 4
    t0 = perf_counter()
    example_nf_ff_rcs()
    print(f"  [time: {perf_counter() - t0:.1f}s]\n")

    # Bonus
    t0 = perf_counter()
    example_1d_animation()
    print(f"  [time: {perf_counter() - t0:.1f}s]\n")

    total = perf_counter() - t_all_start
    print(f"Total time: {total:.1f}s")
    print("\nAll figures saved to cem/")
